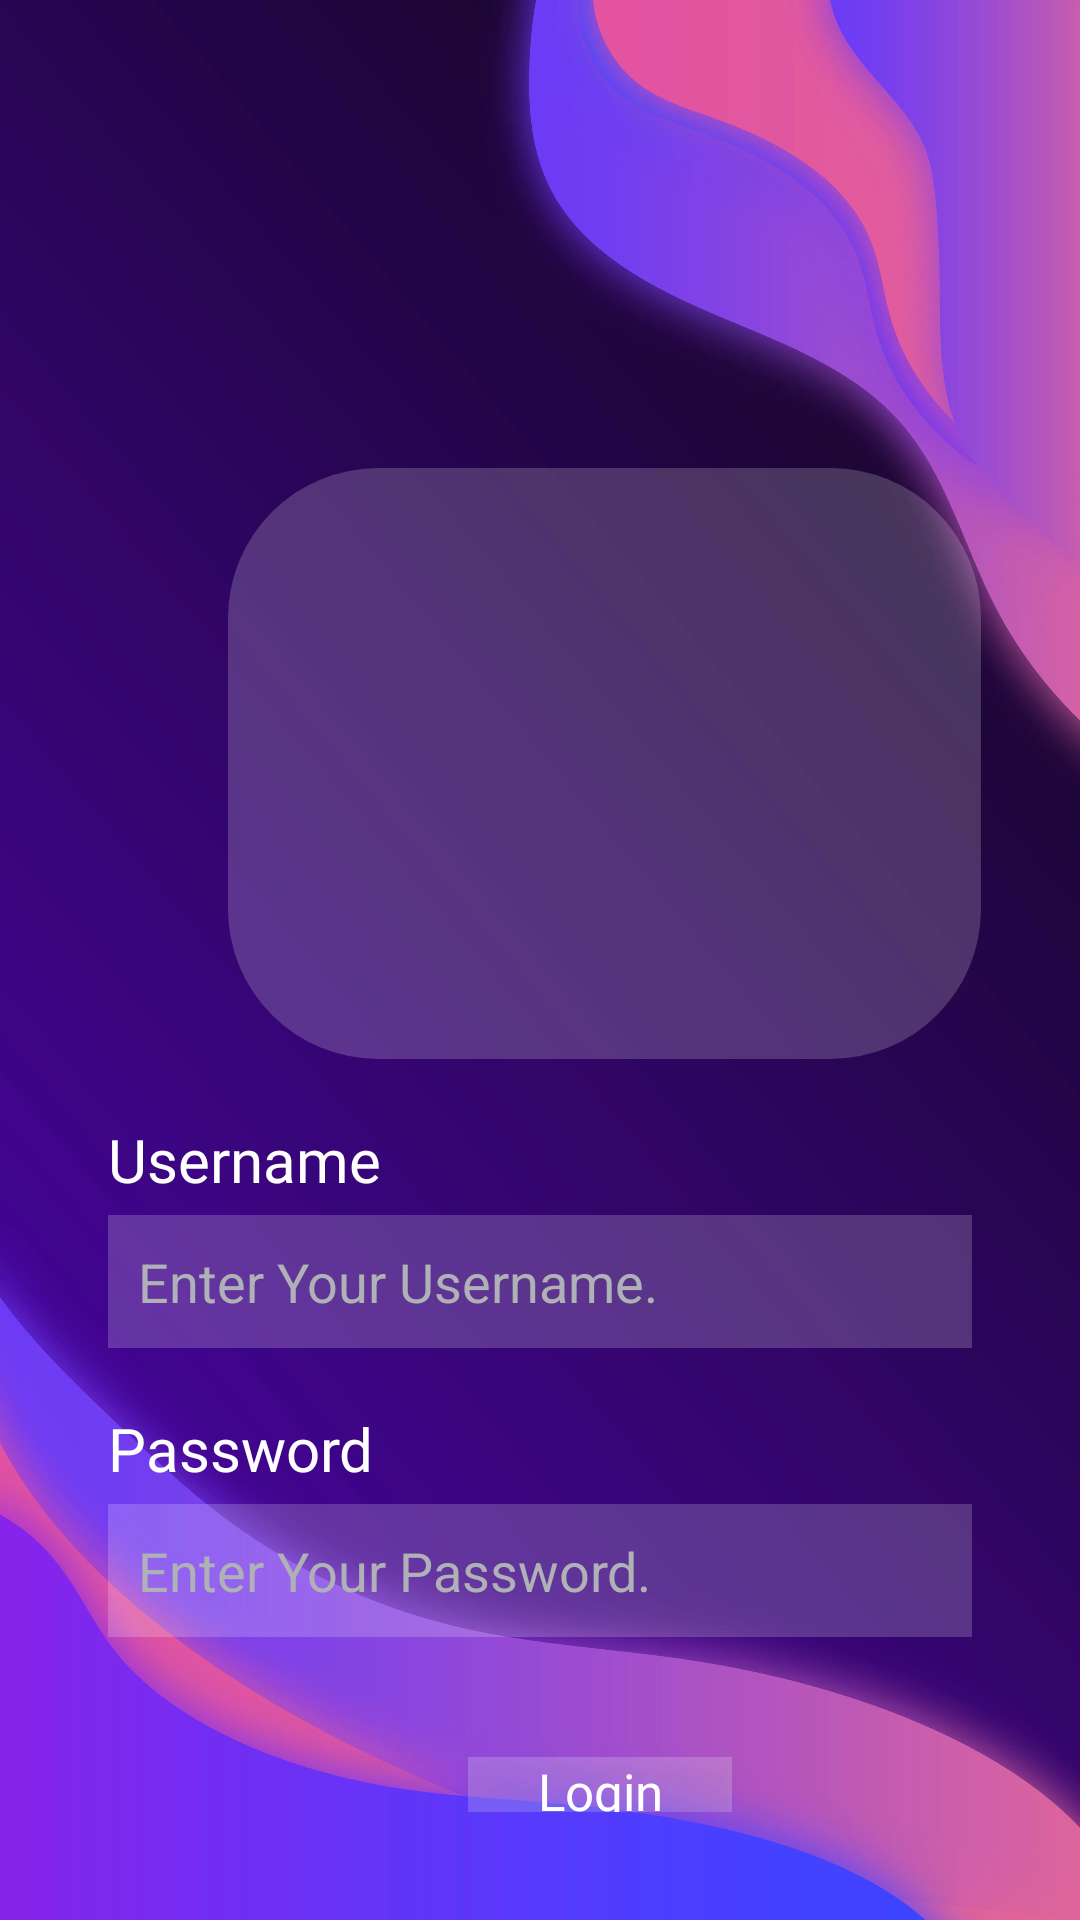

The Android layout XML behind this screen, and the referenced resources:
<!-- AndroidManifest.xml: application theme Theme.MsApp -->
<!-- res/layout/login.xml -->
<?xml version="1.0" encoding="utf-8"?>
<LinearLayout xmlns:android="http://schemas.android.com/apk/res/android"
    xmlns:app="http://schemas.android.com/apk/res-auto"
    android:layout_width="match_parent"
    android:layout_height="match_parent"
    android:orientation="vertical"
    android:background="@drawable/background"
    android:padding="16dp">

    <FrameLayout
        android:layout_width="251dp"
        android:layout_height="197dp"
        android:background="@drawable/circle_background"
        android:layout_marginTop="140dp"
        android:layout_marginLeft="60dp">
        <ImageView
            android:layout_width="251dp"
            android:layout_height="197dp"
            android:layout_gravity="center"
            android:src="@drawable/mslogo"
            app:tint="@color/white" />
    </FrameLayout>

    <LinearLayout
        android:layout_width="match_parent"
        android:layout_height="wrap_content"
        android:orientation="vertical"
        android:showDividers="middle"
        android:padding="20dp">

        <LinearLayout
            android:layout_width="match_parent"
            android:layout_height="wrap_content"
            android:orientation="vertical">

            <TextView
                android:layout_width="match_parent"
                android:layout_height="wrap_content"
                android:text="Username"
                android:textSize="20dp"
                android:fontFamily="@font/poppins2"
                android:textColor="@color/white"
                android:layout_marginBottom="5dp"/>

            <EditText
                android:id="@+id/inp_username"
                android:layout_width="match_parent"
                android:layout_height="wrap_content"
                android:hint="Enter Your Username."
                android:background="#30ffffff"
                android:padding="10dp"
                android:textColor="@color/white"
                android:textColorHint="@color/gray"/>

        </LinearLayout>

        <LinearLayout
            android:layout_width="match_parent"
            android:layout_height="wrap_content"
            android:orientation="vertical"
            android:layout_marginTop="20dp">

            <TextView
                android:layout_width="match_parent"
                android:layout_height="wrap_content"
                android:text="Password"
                android:textSize="20dp"
                android:fontFamily="@font/poppins2"
                android:textColor="@color/white"
                android:layout_marginBottom="5dp"/>

            <EditText
                android:id="@+id/inp_password"
                android:layout_width="match_parent"
                android:layout_height="wrap_content"
                android:hint="Enter Your Password."
                android:inputType="textPassword"
                android:background="#30ffffff"
                android:padding="10dp"
                android:textColor="@color/white"
                android:textColorHint="@color/gray"/>

        </LinearLayout>

    </LinearLayout>

    <LinearLayout
        android:layout_width="match_parent"
        android:layout_height="wrap_content"
        android:padding="20dp">

        
        
        
        
        
        
        
        

        <androidx.appcompat.widget.AppCompatButton
            android:id="@+id/btn_login"
            android:layout_width="wrap_content"
            android:layout_height="wrap_content"
            android:layout_marginLeft="120dp"
            android:background="#30ffffff"
            android:gravity="center"
            android:fontFamily="@font/poppins2"
            android:hint="Login"
            android:textColorHint="#ffffff"
            android:textSize="17dp" />

    </LinearLayout>


</LinearLayout>
<!-- resources referenced by this layout -->
<resources>
  <color name="blue">#1167B1</color>
  <color name="gray">#AFB1B6</color>
  <color name="white">#FFFFFFFF</color>
  <!-- drawable background: jpg bitmap (drawable-xxhdpi, 129001 bytes) -->
  <!-- drawable circle_background (drawable) -->
  <?xml version="1.0" encoding="utf-8"?>
  <shape xmlns:android="http://schemas.android.com/apk/res/android">
      <solid android:color="#30ffffff" />
      <corners android:radius="50dp" />
  </shape>
  <style name="Theme.MsApp" parent="Base.Theme.MsApp" />
  <style name="Base.Theme.MsApp" parent="Theme.Material3.DayNight.NoActionBar">
          
          
      </style>
</resources>
